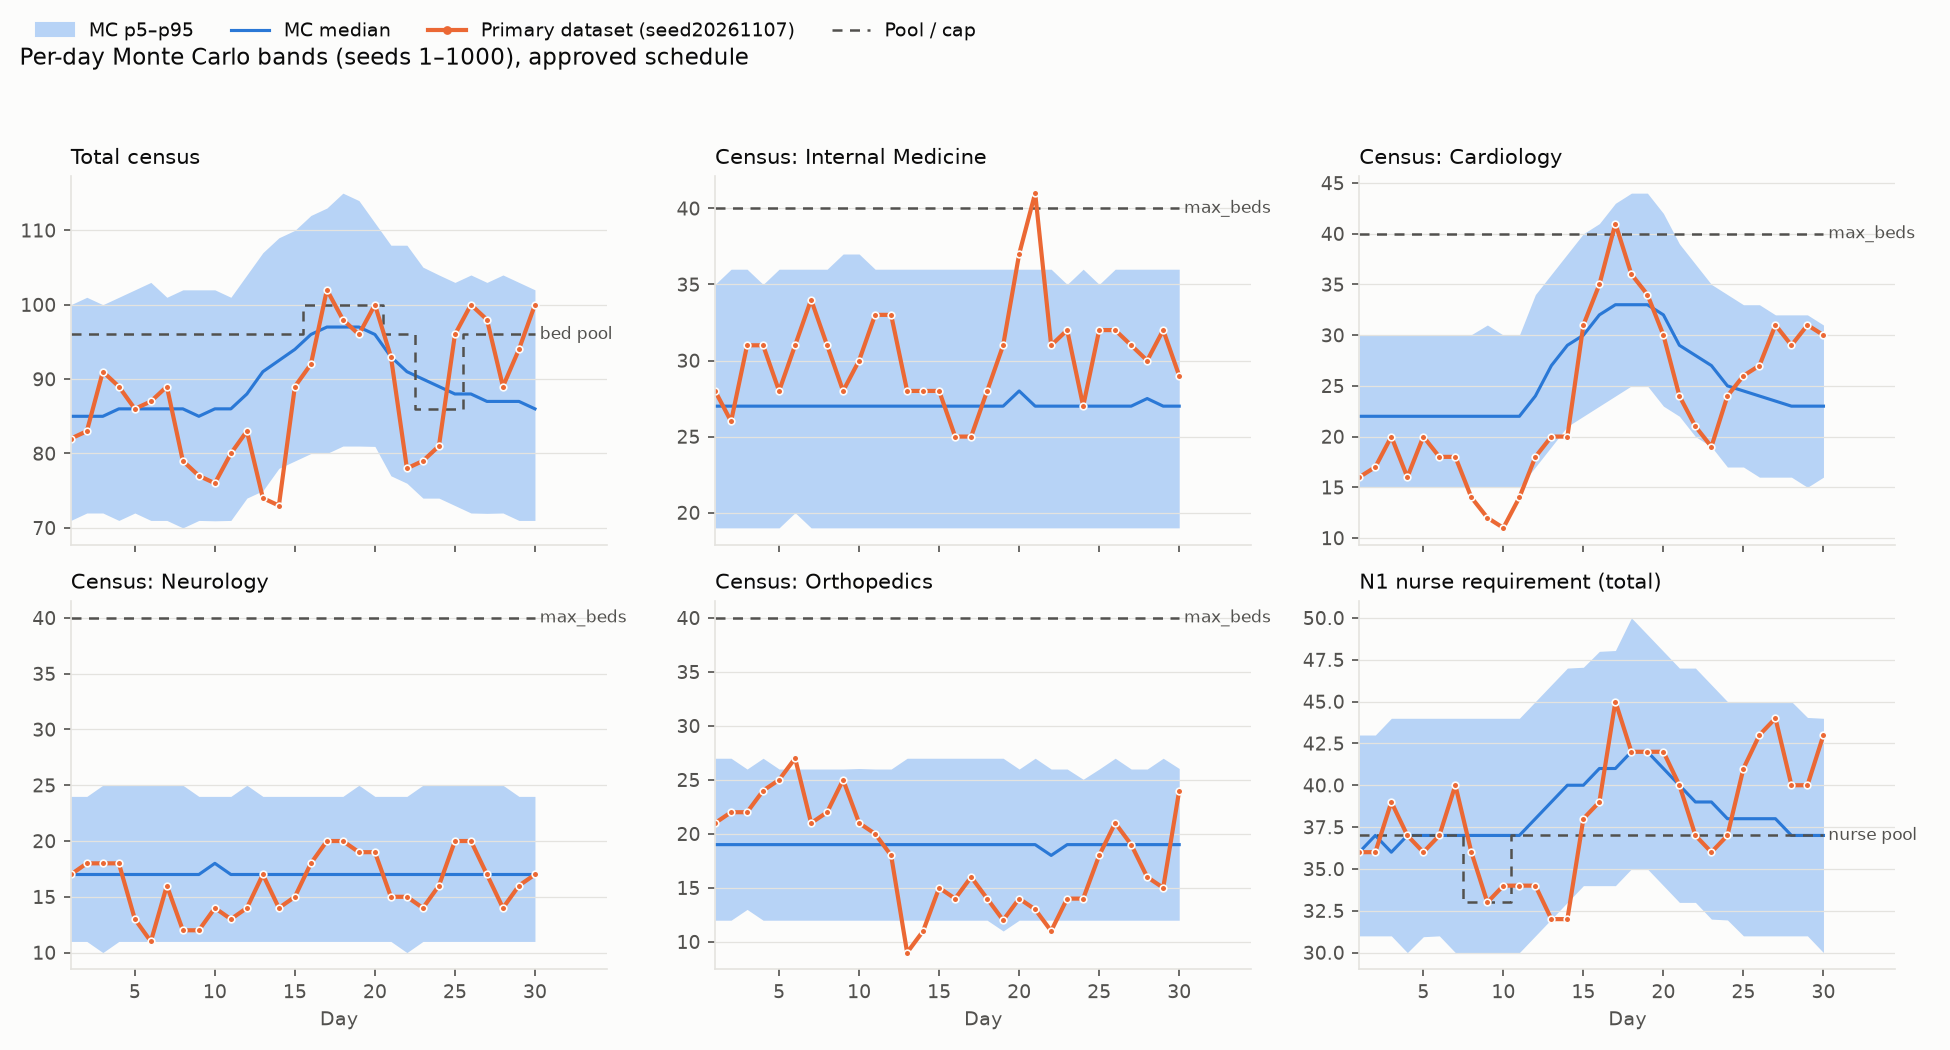

Source data for this figure (header and first rows):
series, day, p5, p50, p95, primary
total_census, 1, 71.0, 85.0, 100.0, 82
total_census, 2, 72.0, 85.0, 101.0, 83
total_census, 3, 72.0, 85.0, 100.0, 91
total_census, 4, 71.0, 86.0, 101.0, 89
total_census, 5, 72.0, 86.0, 102.0, 86
total_census, 6, 71.0, 86.0, 103.0, 87
total_census, 7, 71.0, 86.0, 101.0, 89
total_census, 8, 70.0, 86.0, 102.0, 79
total_census, 9, 71.0, 85.0, 102.0, 77
total_census, 10, 71.0, 86.0, 102.0, 76
total_census, 11, 71.0, 86.0, 101.0, 80
total_census, 12, 74.0, 88.0, 104.0, 83
total_census, 13, 75.0, 91.0, 107.0, 74
total_census, 14, 78.0, 92.5, 109.0, 73
total_census, 15, 79.0, 94.0, 110.0, 89
total_census, 16, 80.0, 96.0, 112.0, 92
total_census, 17, 80.0, 97.0, 113.0, 102
total_census, 18, 81.0, 97.0, 115.0, 98
total_census, 19, 81.0, 97.0, 114.0, 96
total_census, 20, 81.0, 96.0, 111.0, 100
total_census, 21, 77.0, 93.0, 108.0, 93
total_census, 22, 76.0, 91.0, 108.0, 78
total_census, 23, 74.0, 90.0, 105.0, 79
total_census, 24, 74.0, 89.0, 104.0, 81
total_census, 25, 73.0, 88.0, 103.0, 96
total_census, 26, 72.0, 88.0, 104.0, 100
total_census, 27, 72.0, 87.0, 103.0, 98
total_census, 28, 72.0, 87.0, 104.0, 89
total_census, 29, 71.0, 87.0, 103.0, 94
total_census, 30, 71.0, 86.0, 102.0, 100
n1_total, 1, 31.0, 36.0, 43.0, 36
n1_total, 2, 31.0, 37.0, 43.0, 36
n1_total, 3, 31.0, 36.0, 44.0, 39
n1_total, 4, 30.0, 37.0, 44.0, 37
n1_total, 5, 31.0, 37.0, 44.0, 36
n1_total, 6, 31.0, 37.0, 44.0, 37
n1_total, 7, 30.0, 37.0, 44.0, 40
n1_total, 8, 30.0, 37.0, 44.0, 36
n1_total, 9, 30.0, 37.0, 44.0, 33
n1_total, 10, 30.0, 37.0, 44.0, 34
n1_total, 11, 30.0, 37.0, 44.0, 34
n1_total, 12, 31.0, 38.0, 45.0, 34
n1_total, 13, 32.0, 39.0, 46.0, 32
n1_total, 14, 33.0, 40.0, 47.0, 32
n1_total, 15, 34.0, 40.0, 47.0, 38
n1_total, 16, 34.0, 41.0, 48.0, 39
n1_total, 17, 34.0, 41.0, 48.0, 45
n1_total, 18, 35.0, 42.0, 50.0, 42
n1_total, 19, 35.0, 42.0, 49.0, 42
n1_total, 20, 34.0, 41.0, 48.0, 42
n1_total, 21, 33.0, 40.0, 47.0, 40
n1_total, 22, 33.0, 39.0, 47.0, 37
n1_total, 23, 32.0, 39.0, 46.0, 36
n1_total, 24, 32.0, 38.0, 45.0, 37
n1_total, 25, 31.0, 38.0, 45.0, 41
n1_total, 26, 31.0, 38.0, 45.0, 43
n1_total, 27, 31.0, 38.0, 45.0, 44
n1_total, 28, 31.0, 37.0, 45.0, 40
n1_total, 29, 31.0, 37.0, 44.0, 40
n1_total, 30, 30.0, 37.0, 44.0, 43
... 120 more rows
